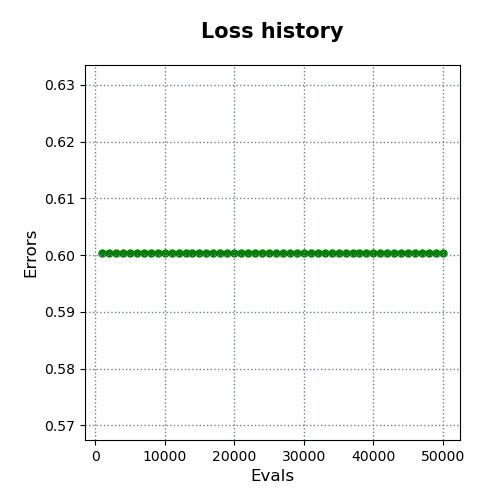

The table this chart was drawn from, first rows:
evals, errors
1000, 0.6005
2000, 0.6005
3000, 0.6005
4000, 0.6005
5000, 0.6005
6000, 0.6005
7000, 0.6005
8000, 0.6005
9000, 0.6005
10000, 0.6005
11000, 0.6005
12000, 0.6005
13000, 0.6005
14000, 0.6005
15000, 0.6005
16000, 0.6005
17000, 0.6005
18000, 0.6005
19000, 0.6005
20000, 0.6005
21000, 0.6005
22000, 0.6005
23000, 0.6005
24000, 0.6005
25000, 0.6005
26000, 0.6005
27000, 0.6005
28000, 0.6005
29000, 0.6005
30000, 0.6005
31000, 0.6005
32000, 0.6005
33000, 0.6005
34000, 0.6005
35000, 0.6005
36000, 0.6005
37000, 0.6005
38000, 0.6005
39000, 0.6005
40000, 0.6005
41000, 0.6005
42000, 0.6005
43000, 0.6005
44000, 0.6005
45000, 0.6005
46000, 0.6005
47000, 0.6005
48000, 0.6005
49000, 0.6005
50000, 0.6005
